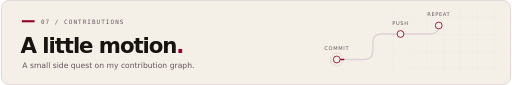
t = 0.00 s
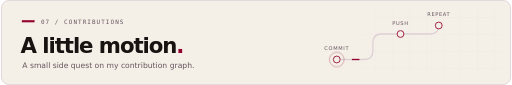
t = 1.44 s
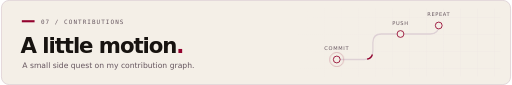
t = 2.88 s
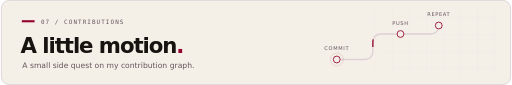
t = 4.32 s
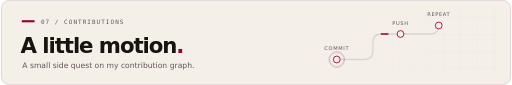
t = 6.00 s
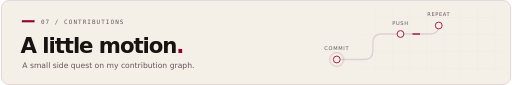
t = 9.00 s

The animated SVG that drew these frames (rendered in a browser with its animation timeline set to each time). Animation: 4 CSS @keyframes rules; frames cover the first 9.00 s, repeats indefinitely.

<svg xmlns="http://www.w3.org/2000/svg" width="1200" height="200" viewBox="0 0 1200 200" role="img" aria-labelledby="title desc">
<title id="title">A little motion</title>
<desc id="desc">A small side quest on my contribution graph.</desc>
<defs>
 <pattern id="grid" width="40" height="40" patternUnits="userSpaceOnUse"><path d="M 40 0 L 0 0 0 40" fill="none" stroke="#ded1d5" stroke-width="0.7"/></pattern>
 <linearGradient id="fade"><stop stop-color="#f4efe7" stop-opacity="1"/><stop offset="1" stop-color="#f4efe7" stop-opacity="0"/></linearGradient>
</defs>
<style>
 text{font-family:'DejaVu Sans',Arial,sans-serif}
 .mono{font-family:'DejaVu Sans Mono',Consolas,monospace}
 .signal{stroke-dasharray:6 94;animation:travel 12s linear infinite}
 .cursor{animation:blink 1.3s steps(1) infinite}
 .halo{transform-box:fill-box;transform-origin:center;animation:breathe 4s ease-in-out infinite}
 .rise{animation:rise .8s ease-out backwards}
 @keyframes travel{to{stroke-dashoffset:-100}}
 @keyframes blink{0%,48%{opacity:1}49%,100%{opacity:0}}
 @keyframes breathe{0%,100%{opacity:.25;transform:scale(1)}50%{opacity:.65;transform:scale(1.18)}}
 @keyframes rise{from{opacity:0;transform:translateY(8px)}to{opacity:1;transform:none}}
 @media(prefers-reduced-motion:reduce){.signal,.cursor,.halo,.rise{animation:none}}
</style>
<rect x="1" y="1" width="1198" height="198" rx="18" fill="#f4efe7" stroke="#ded1d5" stroke-width="2"/>
<rect x="700" y="20" width="475" height="160" fill="url(#grid)" opacity=".55"/><rect x="670" y="20" width="400" height="160" fill="url(#fade)"/>
<path d="M49 50 H79" stroke="#93032e" stroke-width="5"/><text x="94" y="56" fill="#65555e" font-size="14" letter-spacing="2.5" class="mono">07 / CONTRIBUTIONS</text><text x="46" y="124" fill="#171310" font-size="50" font-weight="700" letter-spacing="-2.5">A little motion<tspan fill="#93032e">.</tspan></text><text x="50" y="160" fill="#65555e" font-size="18">A small side quest on my contribution graph.</text><path d="M790 140 H855 Q875 140 875 120 V100 Q875 80 895 80 H1010 Q1030 80 1030 60" stroke="#ded1d5" stroke-width="3" fill="none"/><path class="signal" pathLength="100" d="M790 140 H855 Q875 140 875 120 V100 Q875 80 895 80 H1010 Q1030 80 1030 60" stroke="#93032e" stroke-width="3" fill="none" style="animation-duration:12s"/><g fill="#f4efe7" stroke="#93032e" stroke-width="2"><circle cx="790" cy="140" r="8"/><circle cx="940" cy="80" r="8"/><circle cx="1030" cy="60" r="8"/></g><circle class="halo" cx="790" cy="140" r="15" fill="none" stroke="#93032e"/><g fill="#65555e" font-size="12" letter-spacing="1.5" class="mono" text-anchor="middle"><text x="790" y="118">COMMIT</text><text x="940" y="58">PUSH</text><text x="1030" y="38">REPEAT</text></g>
</svg>
